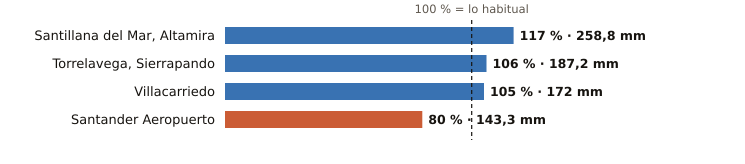

The table this chart was drawn from, first rows:
estacion, provincia, indicativo, mm_otono, referencia_mm, pct, periodo_referencia, hasta, hora
Santillana del Mar, Altamira, Cantabria, 1740, 258.8, 222.1, 117, 1991-2020, 2026-10-26, 
Torrelavega, Sierrapando, Cantabria, 1154H, 187.2, 177.3, 106, 1991-2020, 2026-10-27, 1
Villacarriedo, Cantabria, 1124E, 172.0, 163.7, 105, 2008-2025, 2026-10-27, 1
Santander Aeropuerto, Cantabria, 1109X, 143.3, 178.1, 80, 2006-2025, 2026-10-27, 1
